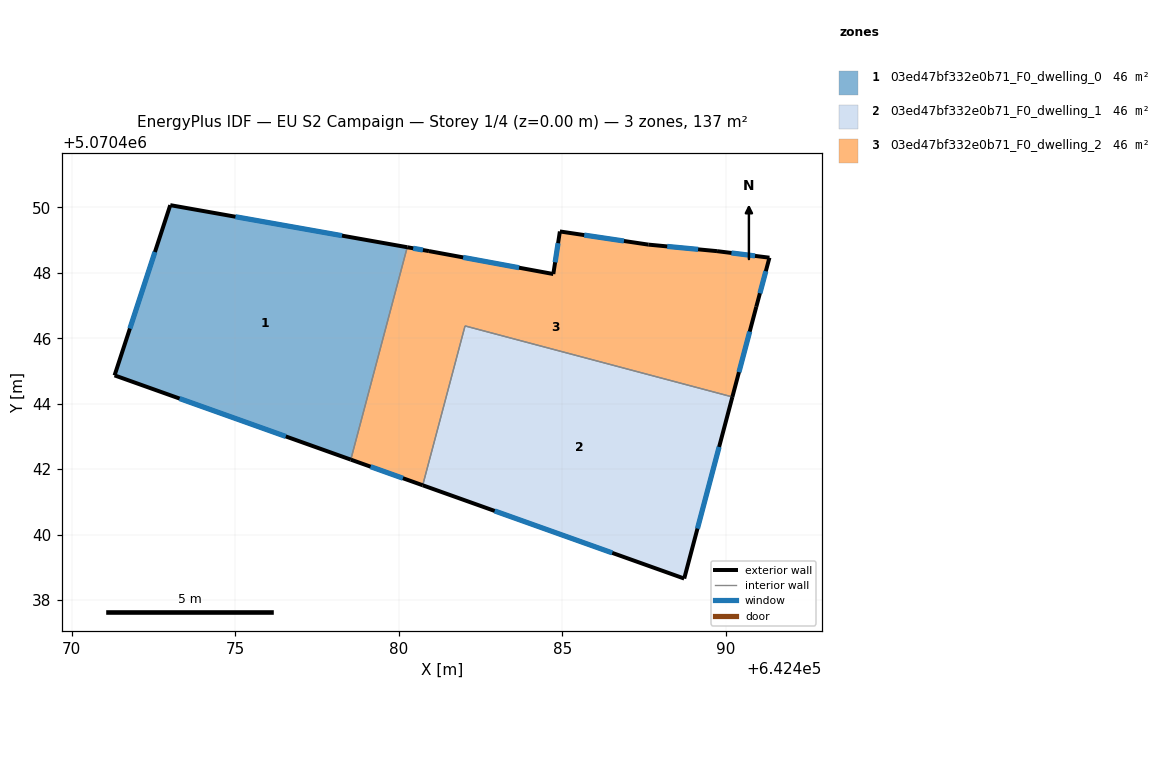
=== STOREY PLAN SPEC (per zone: floor XY polygon, exterior-wall plan segments, windows/doors) ===
zone 1: 03ed47bf332e0b71_F0_dwelling_0  (45.6 m²)
  floor: (642480.26, 5070448.78) (642478.53, 5070442.29) (642471.31, 5070444.87) (642473.01, 5070450.07)
  exterior wall: (642480.26, 5070448.78) – (642473.01, 5070450.07)  [7.4 m]
    window: (642478.26, 5070449.14) – (642475.01, 5070449.72)  [4.5 m²]
  exterior wall: (642471.31, 5070444.87) – (642478.53, 5070442.29)  [7.7 m]
    window: (642473.30, 5070444.16) – (642476.54, 5070443.00)  [4.6 m²]
  exterior wall: (642473.01, 5070450.07) – (642471.31, 5070444.87)  [5.5 m]
    window: (642472.54, 5070448.64) – (642471.78, 5070446.30)  [3.3 m²]
  interior walls: 1
zone 2: 03ed47bf332e0b71_F0_dwelling_1  (45.6 m²)
  floor: (642490.19, 5070444.21) (642488.72, 5070438.66) (642480.73, 5070441.51) (642482.02, 5070446.38)
  exterior wall: (642480.73, 5070441.51) – (642488.72, 5070438.66)  [8.5 m]
    window: (642482.93, 5070440.72) – (642486.52, 5070439.44)  [5.1 m²]
  exterior wall: (642488.72, 5070438.66) – (642490.19, 5070444.21)  [5.7 m]
    window: (642489.13, 5070440.18) – (642489.79, 5070442.68)  [3.5 m²]
  interior walls: 2
zone 3: 03ed47bf332e0b71_F0_dwelling_2  (45.6 m²)
  floor: (642491.33, 5070448.46) (642490.93, 5070446.96) (642490.19, 5070444.21) (642482.02, 5070446.38) (642480.73, 5070441.51) (642478.53, 5070442.29) (642480.26, 5070448.78) (642480.92, 5070448.67) (642484.72, 5070447.96) (642484.92, 5070449.27) (642487.62, 5070448.86) (642489.72, 5070448.66)
  exterior wall: (642491.33, 5070448.46) – (642489.72, 5070448.66)  [1.6 m]
    window: (642490.89, 5070448.52) – (642490.17, 5070448.61)  [1.0 m²]
  exterior wall: (642490.93, 5070446.96) – (642491.33, 5070448.46)  [1.6 m]
    window: (642491.04, 5070447.38) – (642491.22, 5070448.05)  [0.9 m²]
  exterior wall: (642490.19, 5070444.21) – (642490.93, 5070446.96)  [2.9 m]
    window: (642490.40, 5070444.97) – (642490.72, 5070446.20)  [1.7 m²]
  exterior wall: (642478.53, 5070442.29) – (642480.73, 5070441.51)  [2.3 m]
    window: (642479.14, 5070442.08) – (642480.12, 5070441.72)  [1.4 m²]
  exterior wall: (642480.92, 5070448.67) – (642480.26, 5070448.78)  [0.7 m]
    window: (642480.74, 5070448.70) – (642480.44, 5070448.75)  [0.4 m²]
  exterior wall: (642484.72, 5070447.96) – (642480.92, 5070448.67)  [3.9 m]
    window: (642483.67, 5070448.16) – (642481.97, 5070448.47)  [2.3 m²]
  exterior wall: (642484.92, 5070449.27) – (642484.72, 5070447.96)  [1.3 m]
    window: (642484.87, 5070448.91) – (642484.78, 5070448.32)  [0.8 m²]
  exterior wall: (642487.62, 5070448.86) – (642484.92, 5070449.27)  [2.7 m]
    window: (642486.88, 5070448.97) – (642485.67, 5070449.16)  [1.7 m²]
  exterior wall: (642489.72, 5070448.66) – (642487.62, 5070448.86)  [2.1 m]
    window: (642489.15, 5070448.72) – (642488.20, 5070448.81)  [1.3 m²]
  interior walls: 3

=== DERIVED (storey summary) ===
Building: EU S2 Campaign
Storey: 1 of 4  (floor level z = 0.00 m)
Storey gross floor area: 136.8 m²
Zones on this storey: 3
  - 03ed47bf332e0b71_F0_dwelling_0: floor 45.6 m²; exterior wall 20.5 m (61.5 m²); 3 window(s) 12.4 m²; WWR 20.2%
  - 03ed47bf332e0b71_F0_dwelling_1: floor 45.6 m²; exterior wall 14.2 m (42.7 m²); 2 window(s) 8.6 m²; WWR 20.2%
  - 03ed47bf332e0b71_F0_dwelling_2: floor 45.6 m²; exterior wall 19.1 m (57.2 m²); 9 window(s) 11.6 m²; WWR 20.2%
Zone adjacency (shared interzone walls):
  - 03ed47bf332e0b71_F0_dwelling_0 ↔ 03ed47bf332e0b71_F0_dwelling_2
  - 03ed47bf332e0b71_F0_dwelling_1 ↔ 03ed47bf332e0b71_F0_dwelling_2